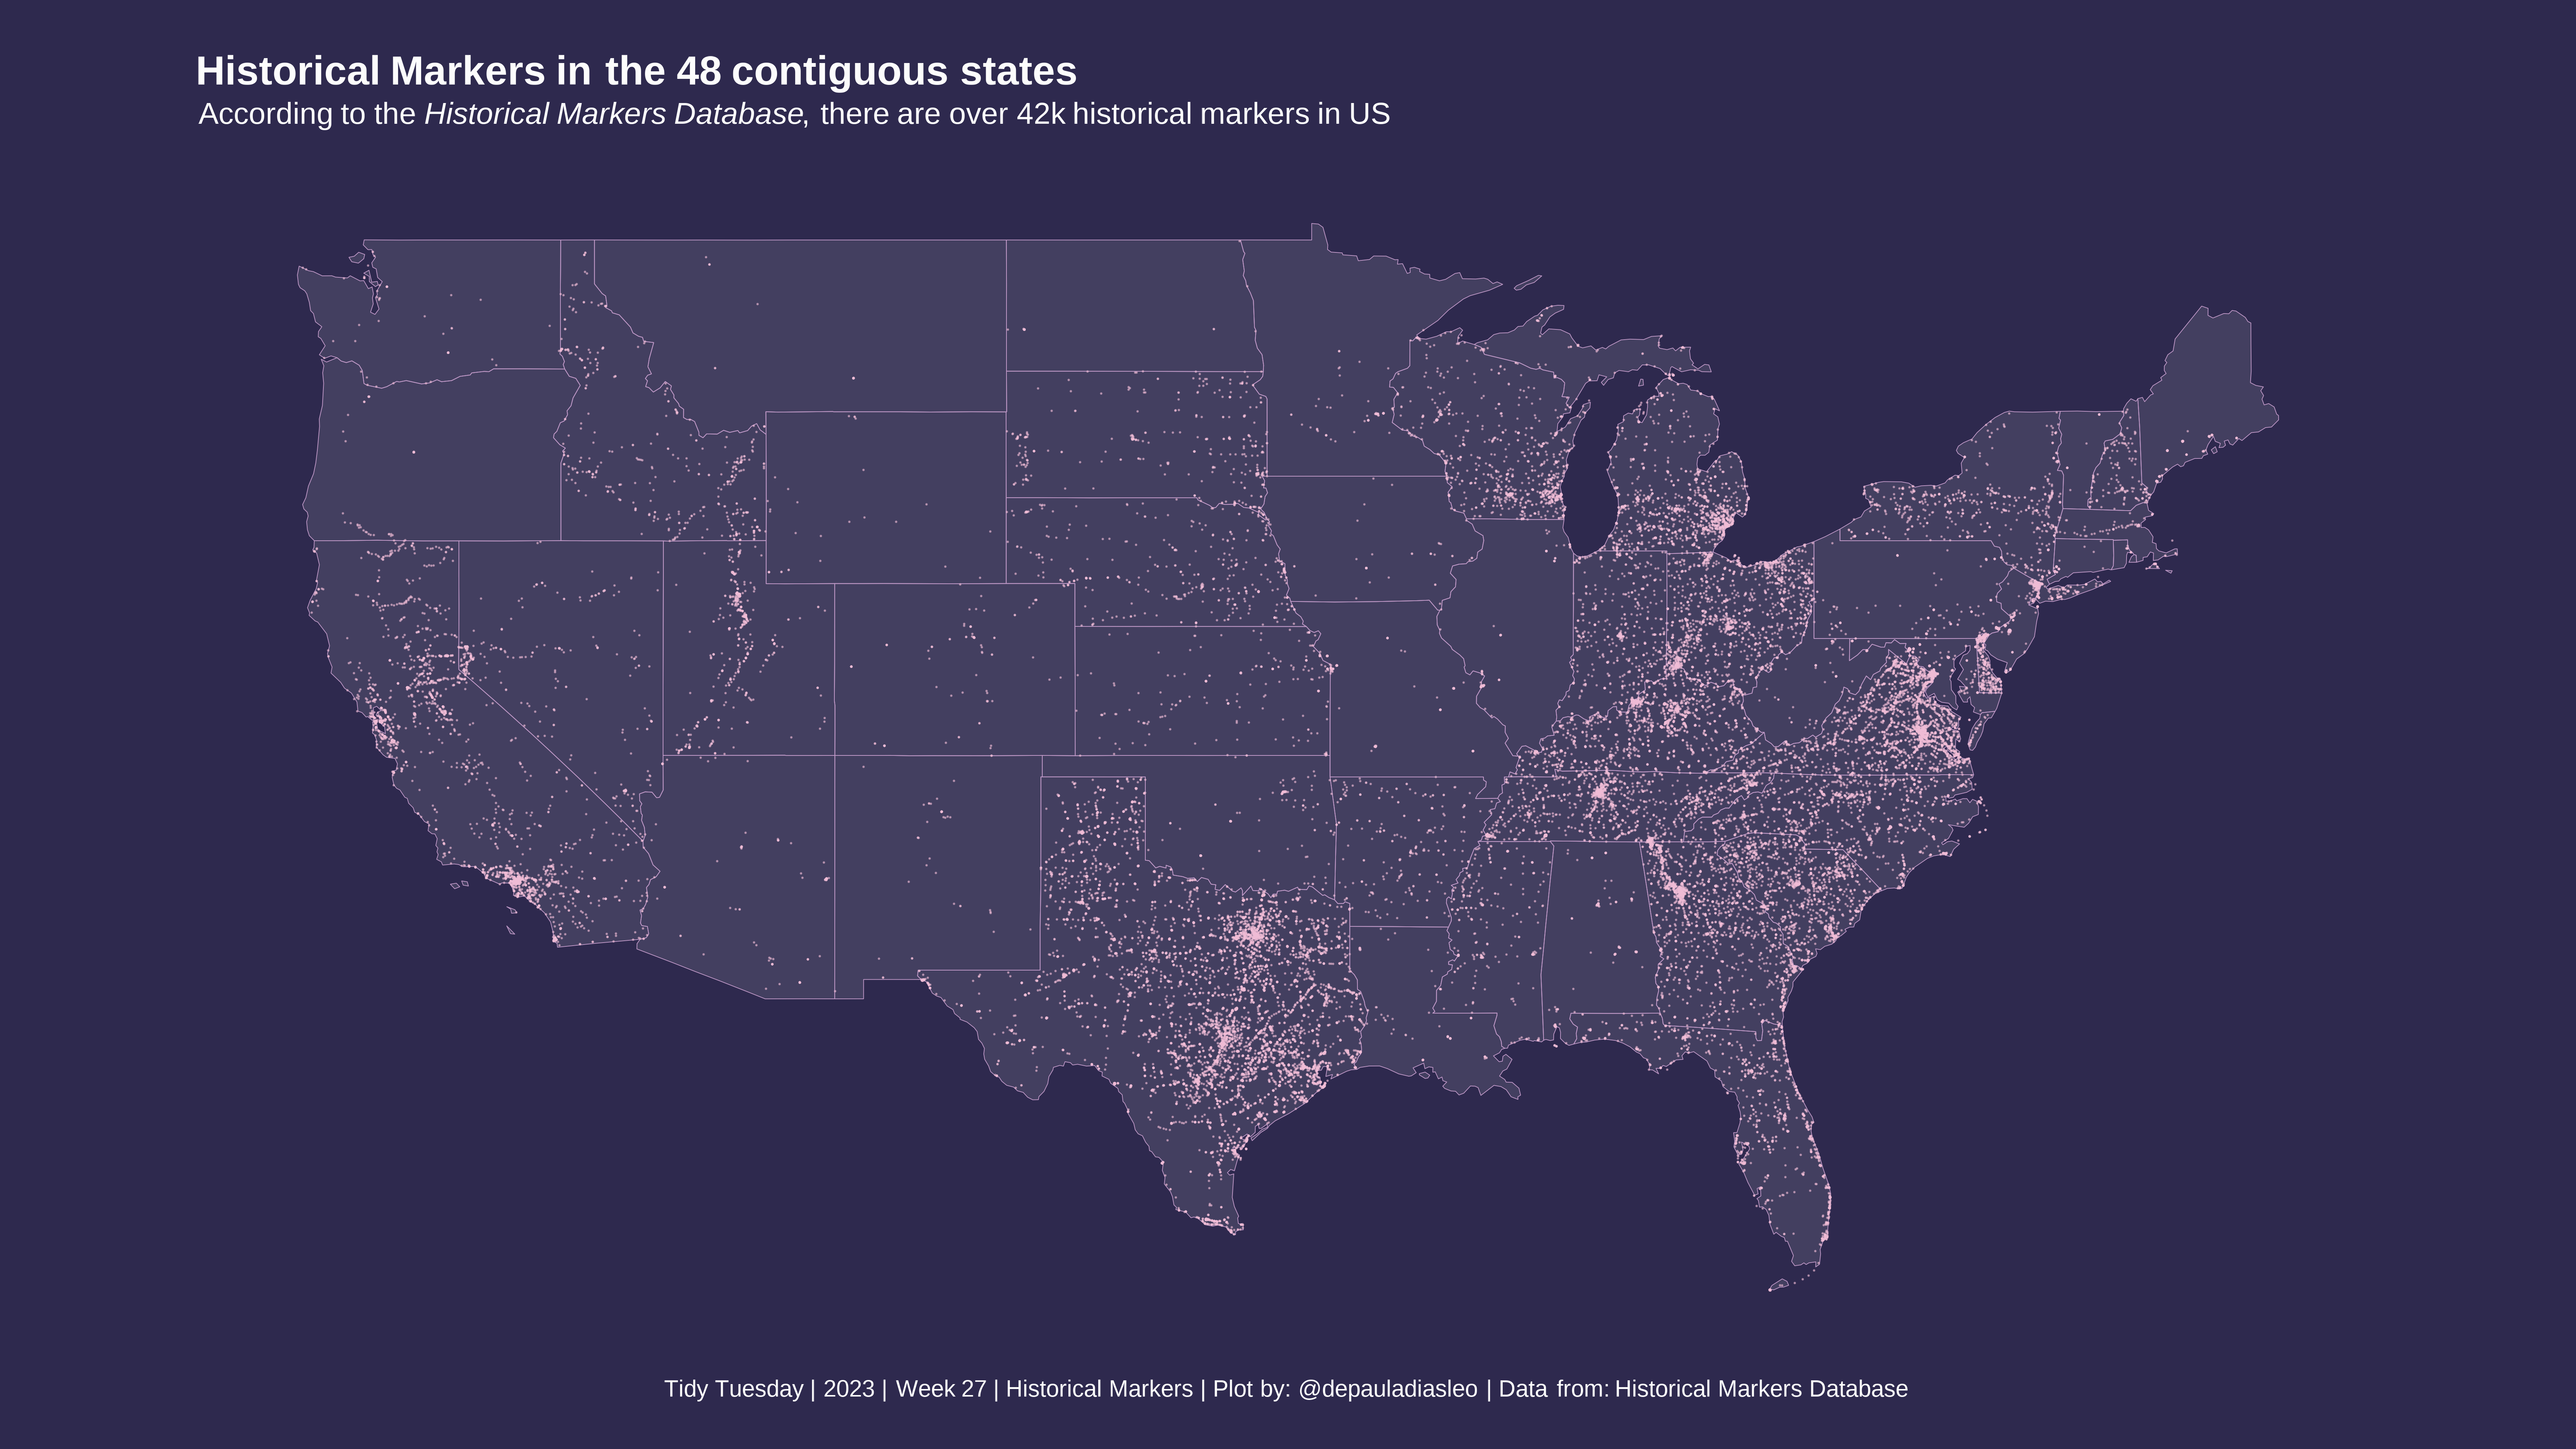

The script that saved this image:
# Título: TidyTuesday | Week 27 | Historical marks
# Script por: @depauladiasleo
# Última atualização: julho de 2023


# Descrição:


# Preparação -------------------------------------------------------------------



## Bibliotecas -----------------------------------------------------------------


library(tidyverse)
library(tidytuesdayR)
library(ggtext)
library(sf)
library(spData)
library(showtext)


# Importação de dados ----------------------------------------------------------


tuesdata <- tidytuesdayR::tt_load(2023, 27)


us_map <- spData::us_states


# Faxina de dados --------------------------------------------------------------


df_full <- tuesdata$historical_markers |> 
  filter(longitude_minus_w > -130,
         latitude_minus_s > 20)


# Visualização -----------------------------------------------------------------


## Texto -----------------------------------------------------------------------



## Paleta de cores -------------------------------------------------------------


bg_color <- "#2E294E"


line_color <- "#BE97C6"


point_color <- "#EFBCD5"


## Fontes ----------------------------------------------------------------------


montserrat <- "montserrat"

font_add_google(montserrat)


showtext_opts(dpi = 320)
showtext_auto()


theme_set(theme_void(base_family = montserrat))


## Gráfico ---------------------------------------------------------------------


ggplot() +
  geom_sf(
    data = us_map,
    color = line_color,
    fill = "gray99",
    alpha = 0.1
  ) +
  geom_point(
    data = df_full,
    aes(x = longitude_minus_w,
        y = latitude_minus_s),
    size = 0.05,
    color = point_color,
    alpha = 0.5
  ) +
  theme_void() +
  theme(
    plot.background = element_rect(fill = bg_color,
                                   color = bg_color),
    plot.margin = margin(1, 1, 1, 1, "cm"),
    plot.title = element_markdown(
      color = "gray99",
      face = "bold",
      size = 24,
      hjust = 0
    ),
    plot.subtitle = element_markdown(
      color = "gray99",
      size = 18,
      margin = margin(6, 0, 24, 0, "pt"),
      hjust = 0
    ),
    plot.caption = element_markdown(
      color = "gray99",
      size = 14,
      hjust = 0.5,
      margin = margin(22, 0, 0, 0, "pt")
    ),
    plot.title.position = "plot"
  ) +
  labs(title = "Historical Markers in the 48 contiguous states",
       subtitle = "According to the <i>Historical Markers Database</i>, there are over 42k historical markers in US",
       caption = "Tidy Tuesday | 2023 | Week 27 | Historical Markers | Plot by: @depauladiasleo | Data from: Historical Markers Database")


# Exportação -------------------------------------------------------------------


ggsave("W27_Historical_markers.png", 
       height = 3840,
       width = 3840*1.77778,
       unit = "px",
       dpi = 320)

